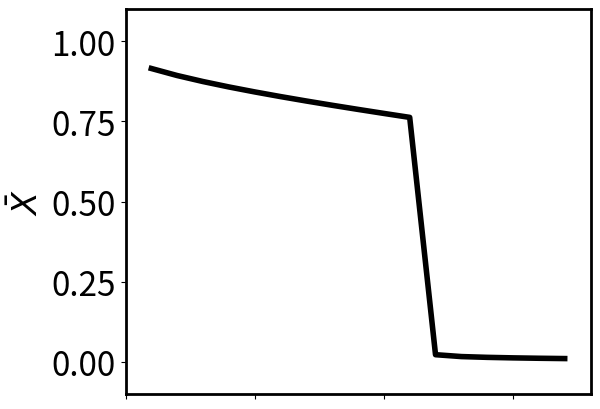
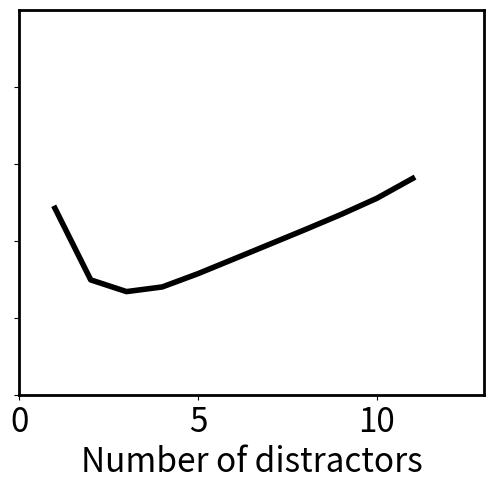

Generate these figures, in order, with matplotlib:
import numpy as np
import pandas as pd
from scipy.integrate import solve_ivp
import matplotlib.pyplot as plt


distractor_type = "low_size"
sizeLQ = 1.75
sizeHQ = 1.0
lightLQ = 1.75
lightHQ = 1.0
configs = {
    "low_size": [sizeLQ, sizeLQ, lightHQ, lightHQ],
    "low_light": [sizeHQ, sizeHQ, lightLQ, lightLQ],
    "low_size_light": [sizeLQ, sizeLQ, lightLQ, lightLQ],
    "half_size_light": [sizeHQ, sizeLQ, lightLQ, lightHQ],
}
config = configs[distractor_type]
N=1
nDmax=18
theta_base=0.01
rho=1667
n=2
max_time=100000
dt = 0.1


times = np.arange(0, max_time, dt)


leaving_rates = []
maxs = []


# nD_range = np.arange(2, nDmax, 2)
nD_range = np.arange(1, nDmax)


perf_val = []
perf_time = []
perf_ratio = []
for nD in nD_range:
    nS = nD+1
    mu = 0.002 / (1 + nD)  # Probability of finding shelter
    theta_T = theta_base*lightHQ
    theta_L = theta_base*lightHQ
    theta_B = theta_base*lightLQ
    theta_D = theta_base*config[2]

    S_T = N*sizeHQ
    S_L = N*sizeLQ
    S_B = N*sizeHQ
    S_D = N*config[0]
    
    ns = nD+1


    if distractor_type != "half_size_light":
        s = np.concatenate([[sizeHQ * N], np.full(nD, config[0] * N)]) # Shelter capacities
        theta = np.concatenate([[lightHQ * theta_base], np.full(nD, config[2] * theta_base)]) # Shelter light levels
    else: 
        s = np.concatenate([[sizeHQ * N], np.full(nD // 2, config[0] * N), np.full(nD // 2, config[1] * N)]) # Shelter capacities
        theta = np.concatenate([[lightHQ * theta_base], np.full(nD // 2, config[2] * theta_base), np.full(nD // 2, config[3] * theta_base)]) # Shelter light levels




    # Pack parameters into a dictionary
    params = {'s': s, 'theta': theta, 'mu': mu, 'rho': rho, 'n': n, 'N': N}
    

    def one_distractor_model(t, xyz):
        X, YD = xyz
        U = N-X-YD
        QT = theta_T / (1.0 + rho * ( (X / S_T)**n ))
        QD = theta_D / (1.0 + rho * ( ((YD / nD) / S_D)**n ))
        dx = -X * QT + mu       * (1.0 - X / S_T)       * U
        dy = -YD * QD + (nD * mu) * (1.0 - YD / (nD * S_D)) * U
        return np.array([dx, dy])


    def two_distractor_model(t, xyz):
        X, YL, YB = xyz
        U = N - X - YL - YB

        # Leaving terms (with density effects)
        QT = theta_T / (1.0 + rho * (X / S_T) ** n)
        QL = theta_L / (1.0 + rho * (2.0 * YL / ((ns - 1) * S_L)) ** n)
        QB = theta_B / (1.0 + rho * (2.0 * YB / ((ns - 1) * S_B)) ** n)

        # Arrival splits: target gets 1/ns, each distractor group gets (ns-1)/(2ns)
        alpha_T  = mu
        alpha_DL = mu * (ns - 1) / 2
        alpha_DB = mu * (ns - 1) / 2

        dX  = -X  * QT + alpha_T  * (1.0 - X  / S_T) * U
        dYL = -YL * QL + alpha_DL * (1.0 - 2.0 * YL / ((ns - 1) * S_L)) * U
        dYB = -YB * QB + alpha_DB * (1.0 - 2.0 * YB / ((ns - 1) * S_B)) * U
        return np.array([dX, dYL, dYB])

    times = np.arange(0.0, max_time, dt)
    
    
    if distractor_type != "half_size_light":
        x0 = np.array([0.0, 0.0])   # start uncommitted
        sol = solve_ivp(one_distractor_model, (times[0], times[-1]), x0, t_eval=times, rtol=1e-8, atol=1e-10)
    else:
        x0 = np.array([0.0, 0.0, 0.0])   # start uncommitted
        sol = solve_ivp(two_distractor_model, (times[0], times[-1]), x0, t_eval=times, rtol=1e-8, atol=1e-10)

    t_max_val = sol.y[0].max()
    t_max_idx = sol.y[0].argmax()
    d_max_val = np.sort(sol.y[1:, -1])[::-1][0]
    
    if distractor_type == "half_size_light":
        d_max_val/=(nD/2)
    else:
        d_max_val/=nD
    perf_val.append(t_max_val/params['N'])
    perf_ratio.append(t_max_val/d_max_val)
    if t_max_val/N > 0.5:
        # Find the time at which the solution reaches 95% of its maximum
        time_to_95 = next((t for t, y in zip(times, sol.y[0, :]) if y >= 0.95 * t_max_val), None)
        perf_time.append(time_to_95)
    else:
        perf_time.append(None)


    distractor = sol.y[1]/nD
    leaving_rate = theta_D*distractor/(1+rho*(distractor/S_D)**2)
    leaving_rates.append(leaving_rate[np.argmax(sol.y[1])])

    # plt.plot(sol.y[1])
    # plt.plot(sol.y[0], c='black')
    # plt.scatter(np.argmax(sol.y[1]), sol.y[1,np.argmax(sol.y[1])])
    # plt.show()
    # plt.plot(leaving_rate[1, :max_time]/nD)
    # plt.scatter(np.argmax(sol.y[1]), leaving_rate[1,np.argmax(sol.y[1])]/nD)
    # plt.show()
    # print(np.max(sol.y[1, np.argmax(sol.y[1])])/nD)
    # if nD == 2:
    #     break

# Set global font size
plt.rcParams.update({'font.size': 24})

colors = ['tab:orange', 'tab:red','dodgerblue']
fig=plt.figure(figsize = (6,5))

plt.plot(nD_range, perf_val, linewidth = 4, c='black')

# plt.xlabel("Number of distractors")
# plt.ylabel("Final proportion under target")
plt.ylabel(r"$\bar{X}$")
plt.xticks([0, 5, 10, 15], [])
plt.xlim([0, 18])
plt.ylim([-0.1, 1.1])
ax=fig.gca()
for axis in ['top','bottom','left','right']:
    ax.spines[axis].set_linewidth(2)
# plt.savefig("../figs/mfm_accuracy_with_markers.png", bbox_inches='tight')
plt.show()


serial_prediction = 1800*np.arange(1, 20)+perf_time[0]
exponential_prediction= 1800*np.arange(1, 20)**1.3+ perf_time[0]


fig=plt.figure(figsize = (6,5))
# hours = np.array([0, 2, 4, 6, 8, 10, 12])
hours = np.array([0, 4, 8, 12, 16])
seconds = hours*3600


plt.plot(nD_range, perf_time, linewidth = 4, c='black')
plt.xlabel("Number of distractors")
# plt.ylabel(r"$T_{95}$ decision time (hrs)")
# plt.xticks([])
# plt.xticks(np.arange(1, 14), np.arange(2, 15))
# plt.scatter(nD_range[0], perf_time[0], marker = '*', c='black', s=800, zorder = 5)
# plt.scatter(nD_range[4], perf_time[4], marker = '^', c='black', s=800, zorder = 5)
plt.xlim([0, 13])
plt.yticks(seconds, hours)
plt.yticks(seconds, [])
# plt.axhline(10*3600, xmin = 0.08, c='tab:blue', linestyle = '--', linewidth = 4)
# plt.plot(np.arange(1, 20), serial_prediction, linestyle = '--', c='tab:orange', linewidth = 4)
# plt.plot(np.arange(1, 20), exponential_prediction, linestyle = '--', c='tab:red', linewidth = 4)
plt.ylim([0, 20*3600])
ax=fig.gca()
for axis in ['top','bottom','left','right']:
    ax.spines[axis].set_linewidth(2)
# plt.savefig("../figs/mfm_t95_lit_rev_preds.png", bbox_inches='tight')
plt.show()
